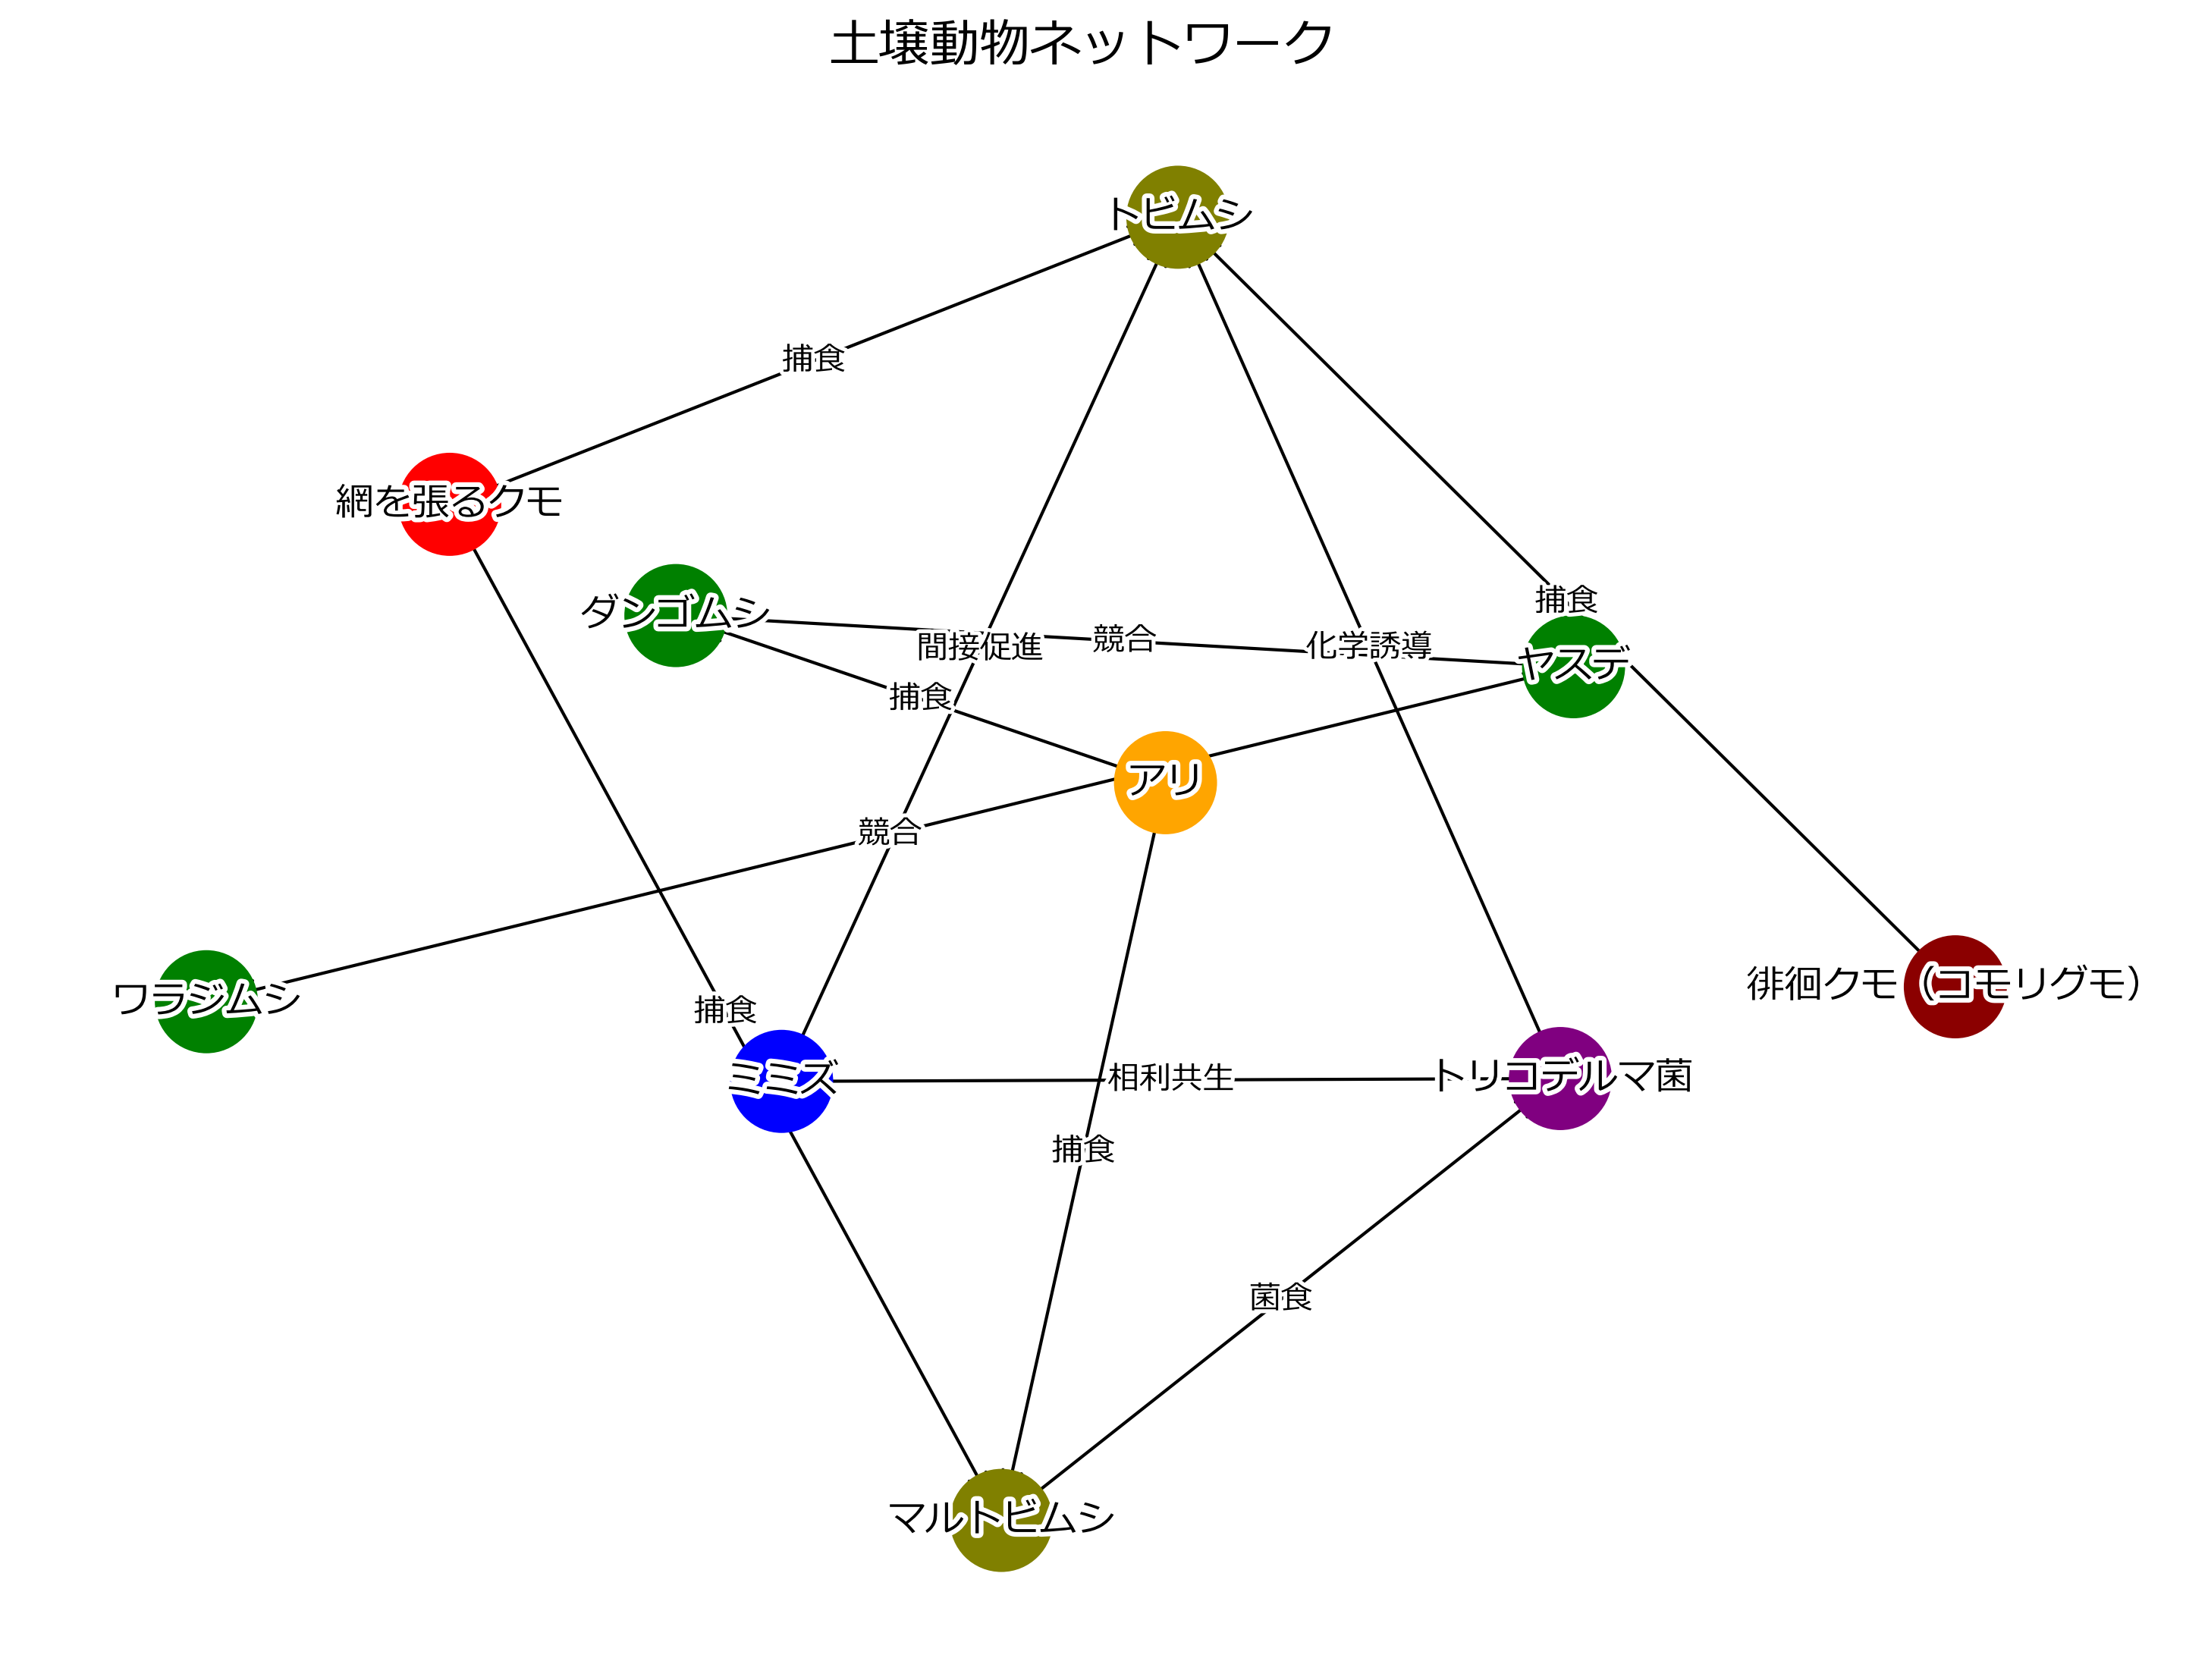

The Python source for this figure:
# ライブラリ読み込み
import pandas as pd
import networkx as nx
import matplotlib.pyplot as plt
import matplotlib.font_manager as fm
from matplotlib import rcParams
import matplotlib.patheffects as path_effects

import matplotlib
matplotlib.use("TkAgg")  # 明示的にGUIバックエンドを設定

import matplotlib
print(f"現在のバックエンド: {matplotlib.get_backend()}")

# 実際に使われているフォントを確認
print("現在のフォント:", plt.rcParams["font.family"])


# 明示的に日本語フォントを指定
plt.rcParams['font.family'] = 'Meiryo'
plt.rcParams['axes.unicode_minus'] = False  # マイナス記号も日本語フォントで出すため


# species.csv と interaction.csv の読み込み
species_df = pd.read_csv("../datxa/species.csv")
interaction_df = pd.read_csv("../data/interaction.csv")

# ネットワーク初期化（有向グラフ）
G = nx.DiGraph()

# ノード追加：IDとラベル・機能的役割を属性に持たせる
for _, row in species_df.iterrows():
    G.add_node(row["id"], label=row["japanese_name"], role=row["functional_role"])

# エッジ追加：source_id → target_id にラベル（relation_type）を付与
for _, row in interaction_df.iterrows():
    G.add_edge(row["source_id"], row["target_id"], label=row["relation_type_ja"])

# ノードの色分け（role別に簡易マッピング）
role_colors = {
    "分解者": "green",
    "分解者／菌食": "olive",
    "捕食者／エンジニア": "orange",
    "捕食者（網）": "red",
    "捕食者（徘徊）": "darkred",
    "土壌改良者": "blue",
    "菌類（分解・共生）": "purple"
}
node_colors = [role_colors.get(G.nodes[n]["role"], "gray") for n in G.nodes]

# 描画（spring_layoutで自然配置）
# plt.figure(figsize=(10, 8))
plt.figure(figsize=(12, 9))
pos = nx.spring_layout(G, k=1.6, seed=42)

# ノードとエッジ描画
nx.draw_networkx_nodes(G, pos, node_color=node_colors, node_size=1000)
nx.draw_networkx_edges(G, pos, arrowstyle='->', arrowsize=15)

# ✅ ノードラベル（白フチ付き）
for node, (x, y) in pos.items():
    label = G.nodes[node]["label"]
    text = plt.text(x, y, label,
                    fontsize=12,
                    ha='center', va='center',
                    fontfamily='Meiryo',
                    color='black')
    text.set_path_effects([
        path_effects.Stroke(linewidth=3, foreground='white'),
        path_effects.Normal()
    ])

# ✅ エッジラベル（白フチ付き）
for (u, v, data) in G.edges(data=True):
    label = data.get("label", "")
    (x1, y1) = pos[u]
    (x2, y2) = pos[v]
    x, y = (x1 + x2) / 2, (y1 + y2) / 2  # エッジの中点
    text = plt.text(x, y, label,
                    fontsize=10,
                    ha='center', va='center',
                    fontfamily='Meiryo',
                    color='black')
    text.set_path_effects([
        path_effects.Stroke(linewidth=2.5, foreground='white'),
        path_effects.Normal()
    ])

plt.title("土壌動物ネットワーク", fontsize=16)
plt.axis("off")
plt.savefig("soil-fauna-network_demo_ja.png", dpi=300, bbox_inches='tight')
plt.show()
